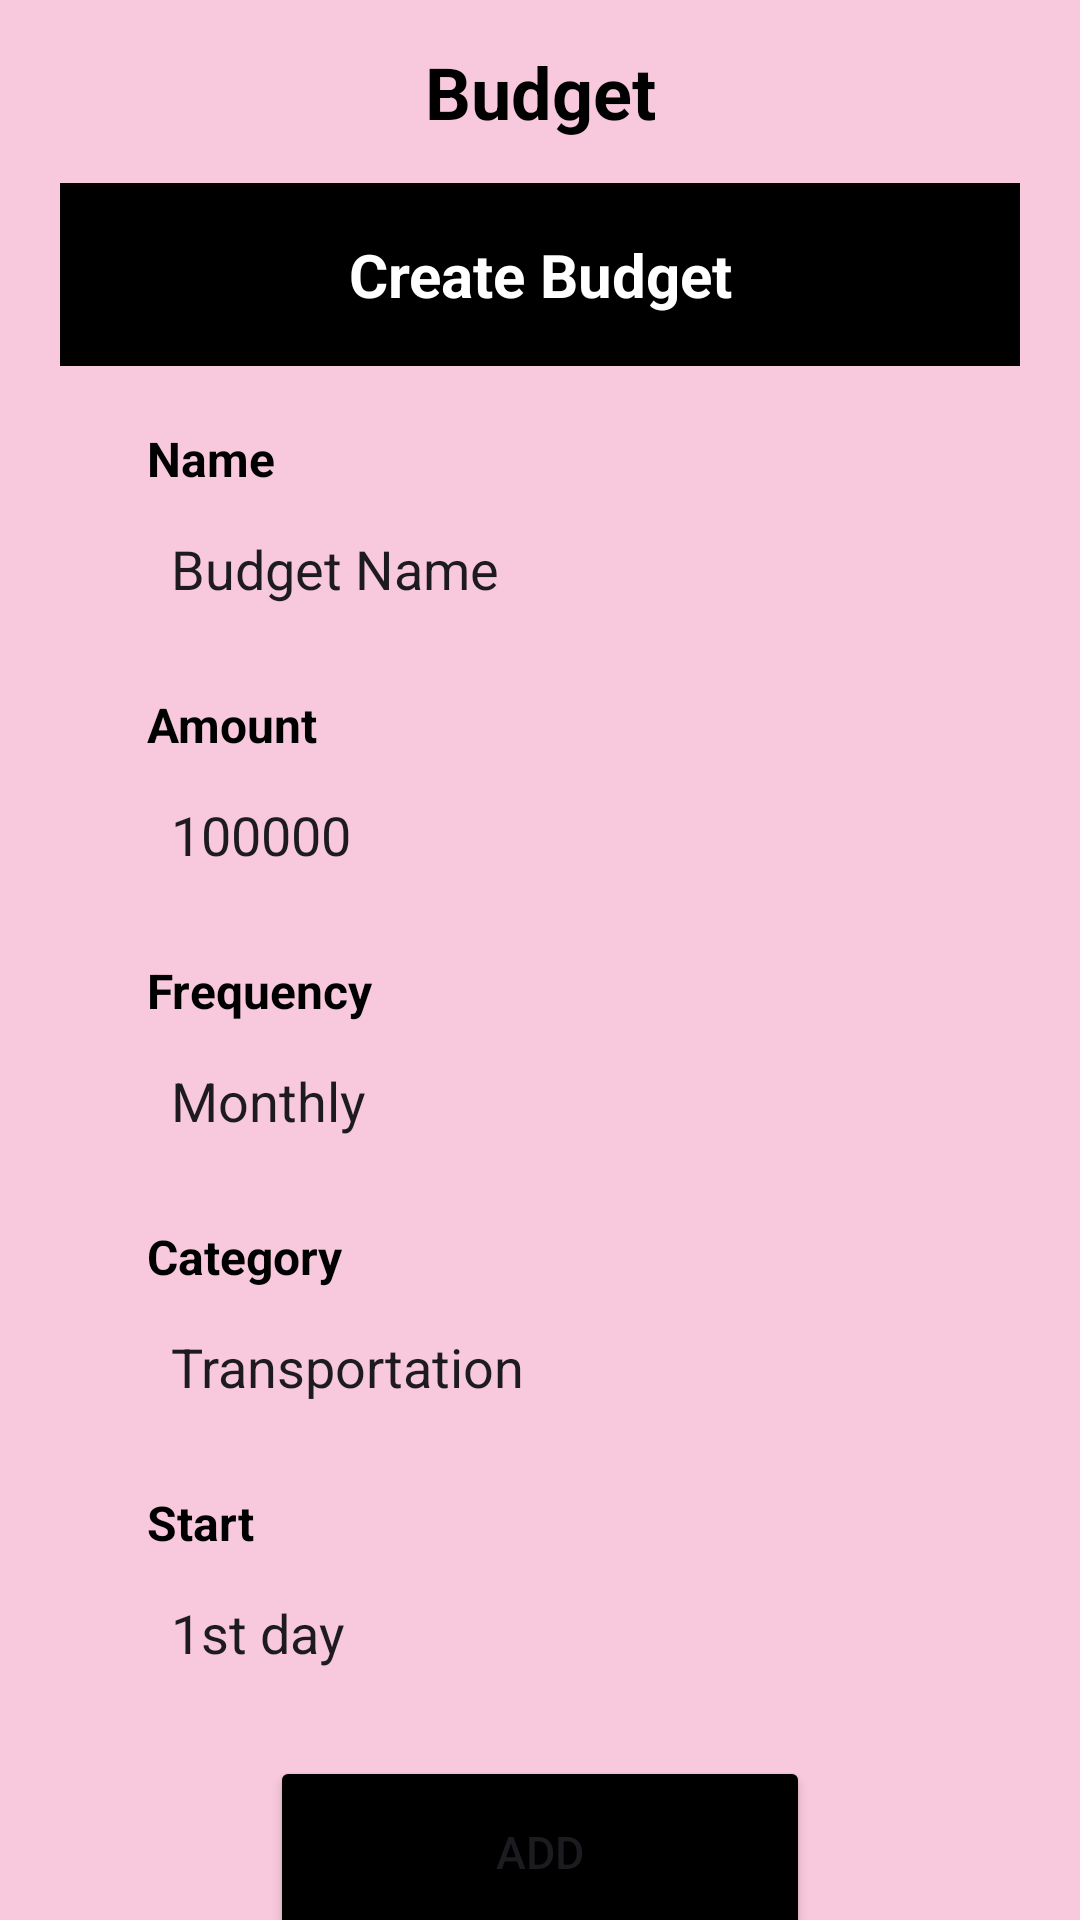

Reconstruct the res/layout file that produces this screen, plus the resources it refers to.
<!-- AndroidManifest.xml: application theme Theme.POETEST -->
<!-- res/layout/activity_budget.xml -->
<?xml version="1.0" encoding="utf-8"?>
<LinearLayout xmlns:android="http://schemas.android.com/apk/res/android"
    xmlns:app="http://schemas.android.com/apk/res-auto"
    xmlns:tools="http://schemas.android.com/tools"
    android:id="@+id/main"
    android:layout_width="match_parent"
    android:layout_height="match_parent"
    android:orientation="vertical"
    tools:context=".Budget">

    <LinearLayout
        android:layout_width="match_parent"
        android:layout_height="match_parent"
        android:background="@color/piggy_pink"
        android:gravity="center_horizontal"
        android:orientation="vertical">

        <TextView
            android:id="@+id/textView"
            android:layout_width="262dp"
            android:layout_height="61dp"
            android:gravity="center"
            android:text="Budget"
            android:textStyle="bold"
            android:textColor="@color/piggy_black"
            android:textAlignment="center"
            android:textSize="24sp" />
        <TextView
            android:id="@+id/textView22"
            android:layout_width="match_parent"
            android:layout_height="61dp"
            android:gravity="center"
            android:text="Create Budget"
            android:textAlignment="center"
            android:textStyle="bold"
            android:textSize="20sp"
            android:textColor="@color/piggy_white"
            android:background="@color/piggy_black"
            android:layout_marginBottom="20dp"
            android:layout_marginLeft="20dp"
            android:layout_marginRight="20dp" />

        <TextView
            android:id="@+id/textView24"
            android:layout_width="262dp"
            android:layout_height="wrap_content"
            android:text="Name"
            android:textAlignment="textStart"
            android:textColor="@color/piggy_black"
            android:textSize="16sp"
            android:textStyle="bold" />

        <EditText
            android:id="@+id/editTextText"
            android:layout_width="266dp"
            android:layout_height="52dp"
            android:layout_marginBottom="15dp"
            android:background="@drawable/rounded_corners"
            android:ems="10"
            android:inputType="text"
            android:paddingLeft="10dp"
            android:text="Budget Name" />

        <TextView
            android:id="@+id/textView23"
            android:layout_width="262dp"
            android:layout_height="wrap_content"
            android:text="Amount"
            android:textAlignment="textStart"
            android:textColor="@color/piggy_black"
            android:textSize="16sp"
            android:textStyle="bold" />

        <EditText
            android:id="@+id/editTextText2"
            android:layout_width="266dp"
            android:layout_height="52dp"
            android:layout_marginBottom="15dp"
            android:background="@drawable/rounded_corners"
            android:ems="10"
            android:inputType="number"
            android:paddingLeft="10dp"
            android:text="100000" />

        <TextView
            android:id="@+id/textView25"
            android:layout_width="262dp"
            android:layout_height="wrap_content"
            android:text="Frequency"
            android:textAlignment="textStart"
            android:textColor="@color/piggy_black"
            android:textSize="16sp"
            android:textStyle="bold" />
        <EditText
            android:id="@+id/editTextText3"
            android:layout_width="266dp"
            android:layout_height="52dp"
            android:layout_marginBottom="15dp"
            android:background="@drawable/rounded_corners"
            android:ems="10"
            android:inputType="text"
            android:paddingLeft="10dp"
            android:text="Monthly" />

        <TextView
            android:id="@+id/textView26"
            android:layout_width="262dp"
            android:layout_height="wrap_content"
            android:text="Category"
            android:textAlignment="textStart"
            android:textColor="@color/piggy_black"
            android:textSize="16sp"
            android:textStyle="bold" />
        <EditText
            android:id="@+id/editTextText33"
            android:layout_width="266dp"
            android:layout_height="52dp"
            android:layout_marginBottom="15dp"
            android:background="@drawable/rounded_corners"
            android:ems="10"
            android:inputType="text"
            android:paddingLeft="10dp"
            android:text="Transportation" />

        <TextView
            android:id="@+id/textView222"
            android:layout_width="262dp"
            android:layout_height="wrap_content"
            android:text="Start"
            android:textAlignment="textStart"
            android:textColor="@color/piggy_black"
            android:textSize="16sp"
            android:textStyle="bold" />
        <EditText
            android:id="@+id/editTextText4"
            android:layout_width="266dp"
            android:layout_height="52dp"
            android:layout_marginBottom="15dp"
            android:background="@drawable/rounded_corners"
            android:ems="10"
            android:inputType="text"
            android:paddingLeft="10dp"
            android:text="1st day" />

        <Button
            android:id="@+id/addButton"
            android:layout_width="180dp"
            android:layout_height="64dp"
            android:backgroundTint="@color/piggy_black"
            android:text="Add"
            android:textSize="15sp" />
        <Button
            android:id="@+id/myBudgetsButton"
            android:layout_width="180dp"
            android:layout_height="64dp"
            android:backgroundTint="@color/piggy_black"
            android:text="My Budgets"
            android:textSize="15sp" />


    </LinearLayout>

</LinearLayout>
<!-- resources referenced by this layout -->
<resources>
  <color name="piggy_black">#000000</color>
  <color name="piggy_pink">#F8C8DC</color>
  <color name="piggy_white">#FFFFFF</color>
  <style name="Theme.POETEST" parent="Base.Theme.POETEST" />
  <style name="Base.Theme.POETEST" parent="Theme.Material3.DayNight.NoActionBar">
          
          
      </style>
</resources>
